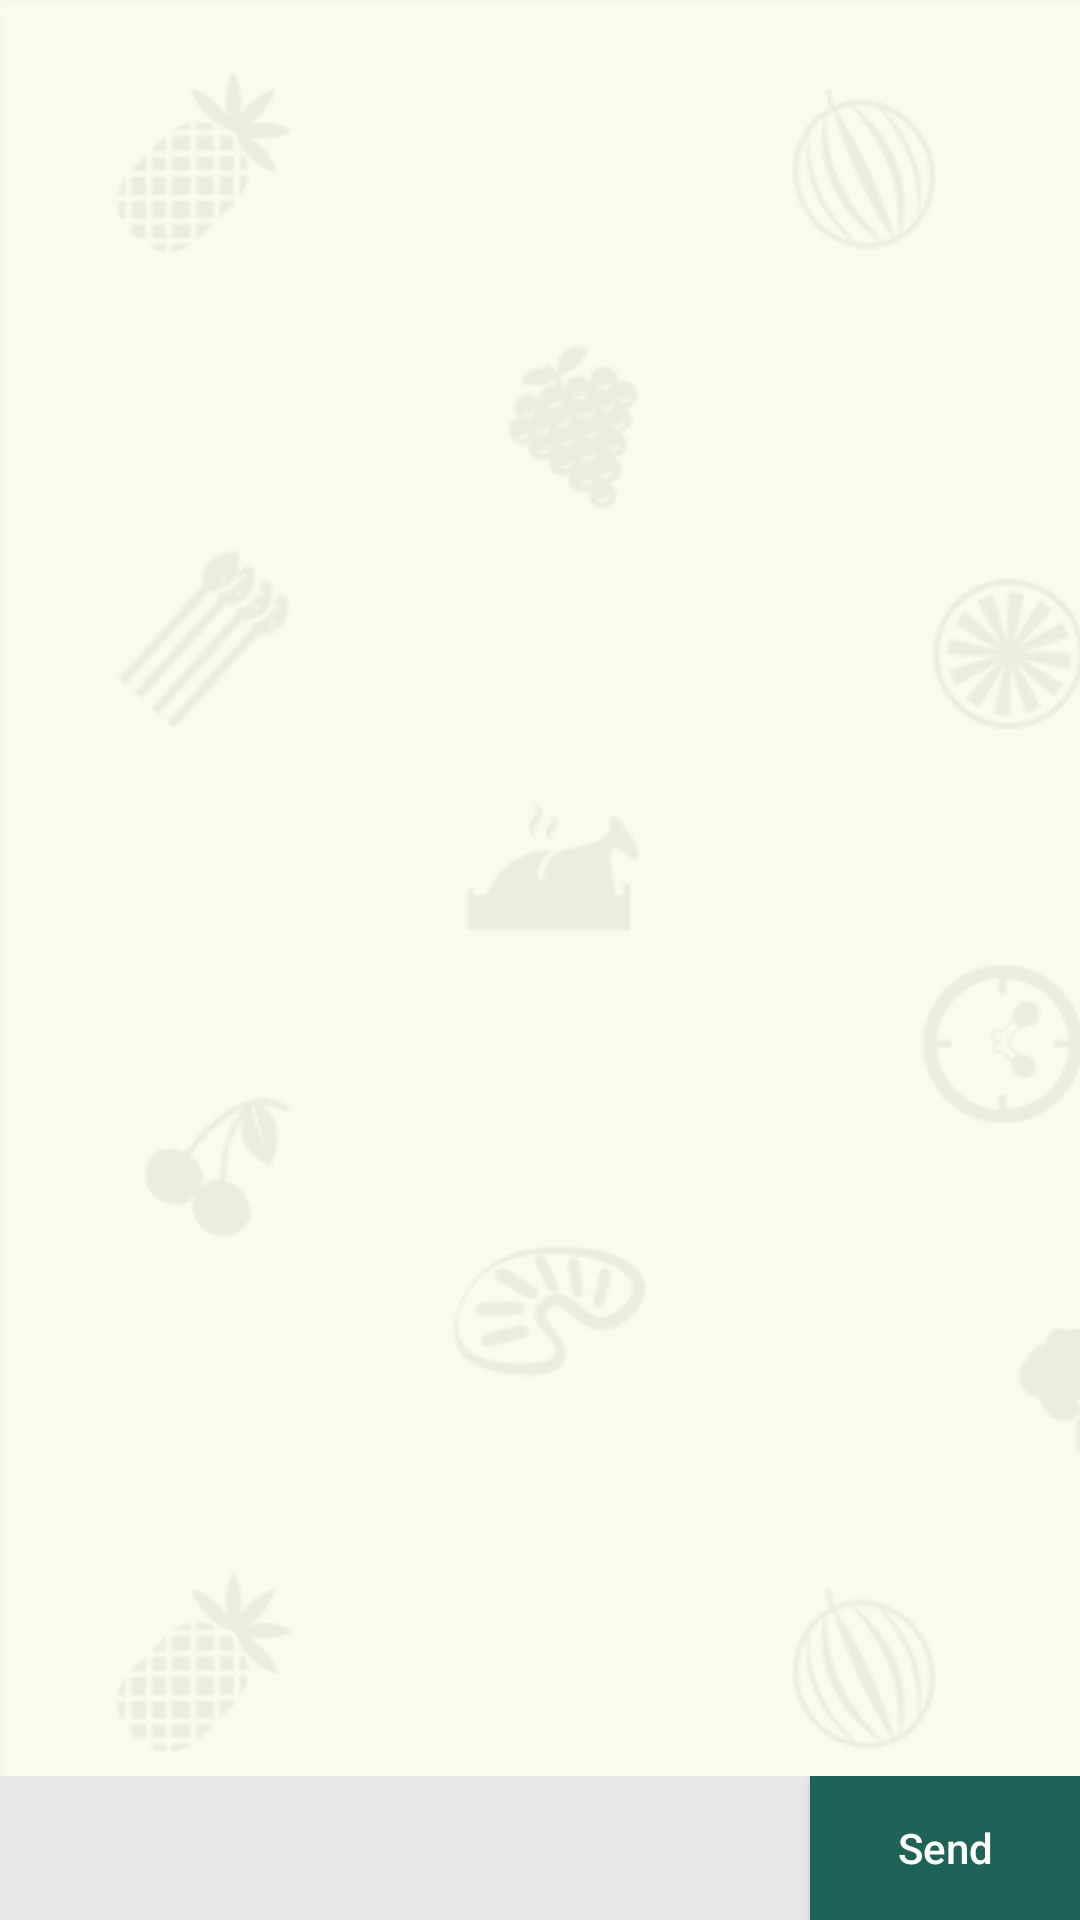

This screen was rendered from an Android layout file. Write that file and the resources it references.
<!-- AndroidManifest.xml: application theme AppTheme -->
<!-- res/layout/activity_chat.xml -->
<?xml version="1.0" encoding="utf-8"?>
<LinearLayout xmlns:android="http://schemas.android.com/apk/res/android"
    android:layout_width="match_parent"
    android:layout_height="match_parent"
    android:orientation="vertical"
    android:background="@drawable/title">

    <ListView
        android:layout_width="match_parent"
        android:layout_height="0dp"
        android:layout_weight="1"
        android:id="@+id/lv_msg"
        android:background="@null"
        android:divider="@null"
        android:transcriptMode="alwaysScroll"
        android:stackFromBottom="true"/>

    <LinearLayout
        android:layout_width="match_parent"
        android:layout_height="wrap_content"
        android:id="@+id/send_msg"
        android:background="@color/white"
        android:orientation="horizontal"
        android:weightSum="4">

    <EditText
        android:layout_width="0dp"
        android:layout_height="match_parent"
        android:layout_weight="3"
        android:id="@+id/input_msg"
        android:background="@color/bg_msg_input"
        android:textColor="@color/text_msg_input"
        android:textSize="16dp"
        android:paddingLeft="6dp"
        android:paddingRight="6dp"/>

    <Button
        android:layout_width="0dp"
        android:layout_height="wrap_content"
        android:layout_weight="1"
        android:id="@+id/btn_send"
        android:background="@color/bg_btn_send"
        android:textColor="@color/white"
        android:text="@string/btn_send"
        android:textAllCaps="false"/>

    </LinearLayout>


</LinearLayout>
<!-- resources referenced by this layout -->
<resources>
  <color name="bg_btn_send">#1e6258</color>
  <color name="bg_msg_input">#e8e8e8</color>
  <color name="text_msg_input">#626262</color>
  <color name="white">#ffffff</color>
  <!-- drawable title (drawable) -->
  <?xml version="1.0" encoding="utf-8"?>
  <bitmap xmlns:android="http://schemas.android.com/apk/res/android"
      android:src="@drawable/chat_backguand"
      android:tileMode="repeat">
  </bitmap>
  <string name="btn_send">Send</string>
  <style name="AppTheme" parent="Theme.AppCompat.Light.DarkActionBar">
          
          <item name="colorPrimary">@color/colorPrimary</item>
          <item name="colorPrimaryDark">@color/colorPrimaryDark</item>
          <item name="colorAccent">@color/colorAccent</item>
      </style>
  <!-- drawable chat_backguand: jpg bitmap (drawable, 31948 bytes) -->
  <color name="colorPrimary">#008577</color>
  <color name="colorPrimaryDark">#00574B</color>
  <color name="colorAccent">#D81B60</color>
</resources>
